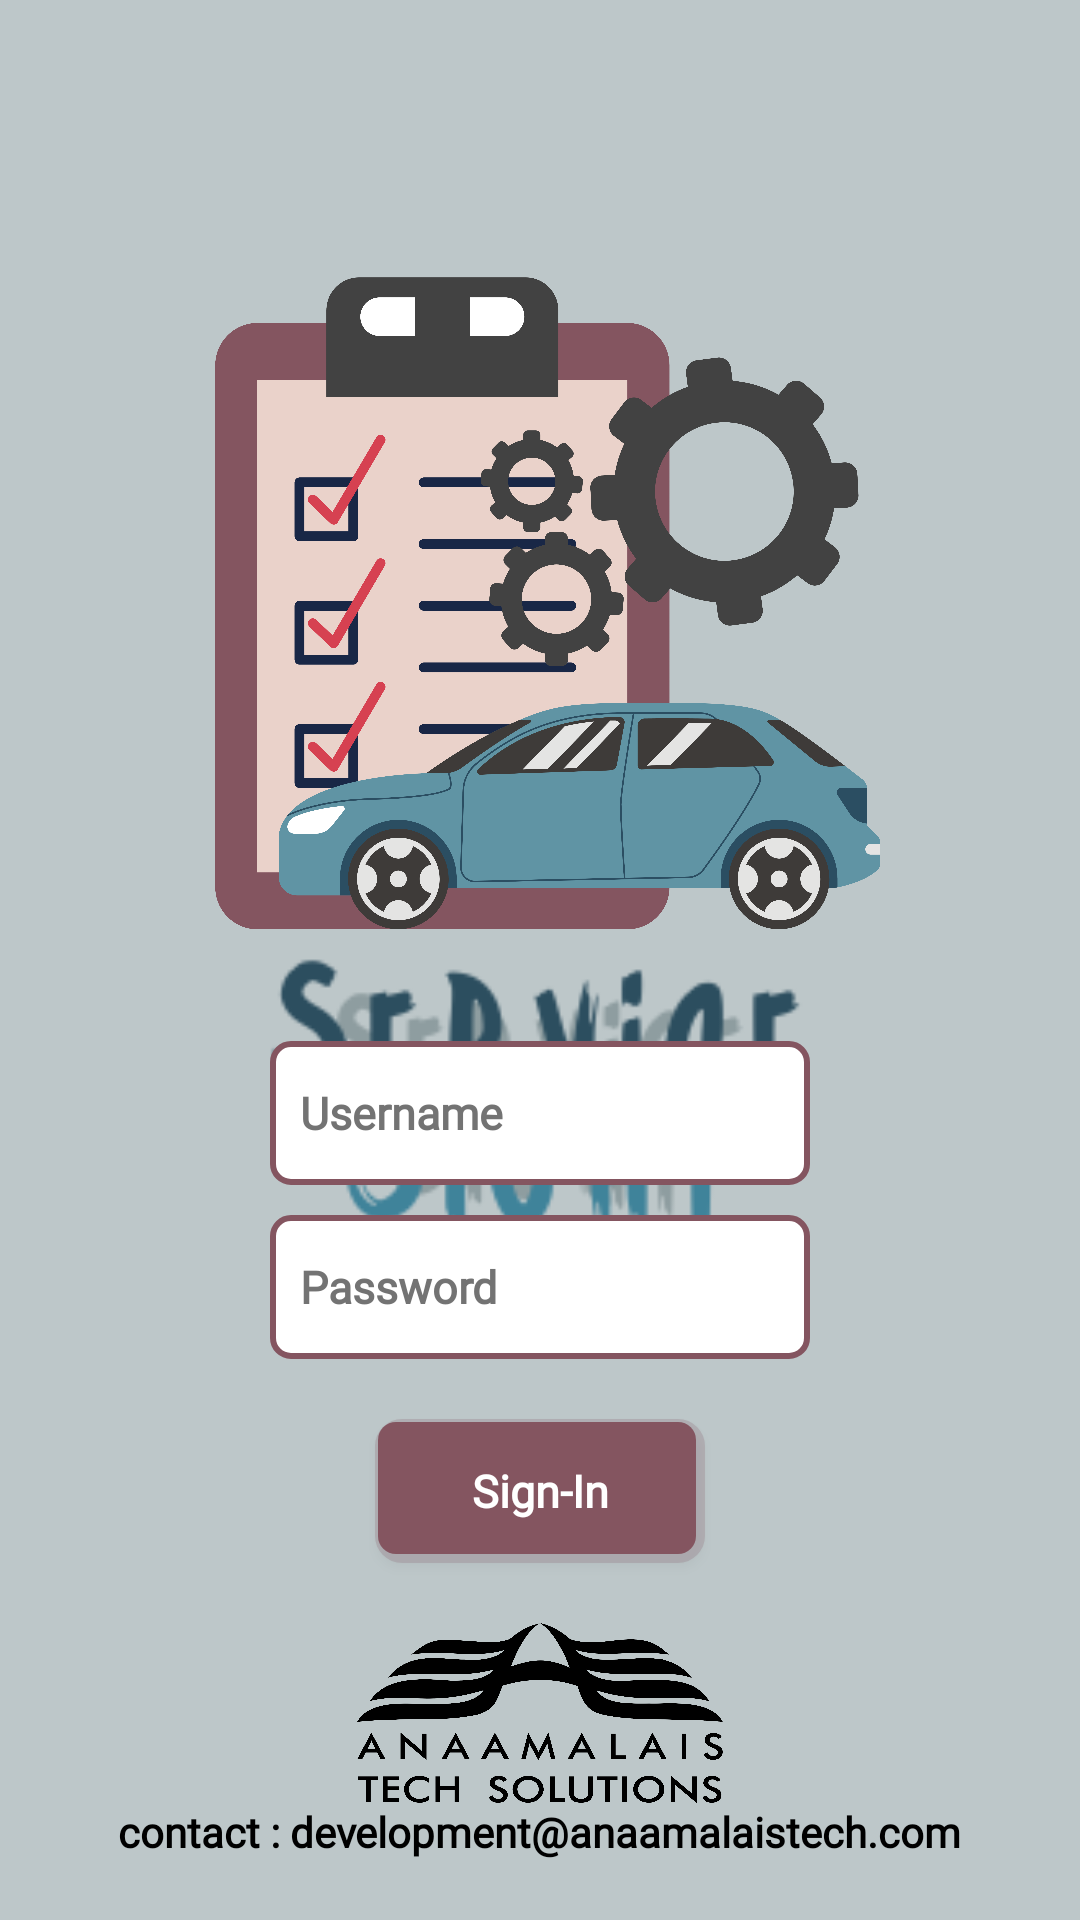

Layout XML and referenced resources for this Android screen:
<!-- AndroidManifest.xml: application theme Theme.ServiceSight -->
<!-- res/layout/activity_login.xml -->
<?xml version="1.0" encoding="utf-8"?>
<androidx.constraintlayout.widget.ConstraintLayout xmlns:android="http://schemas.android.com/apk/res/android"
    xmlns:app="http://schemas.android.com/apk/res-auto"
    xmlns:tools="http://schemas.android.com/tools"
    android:id="@+id/main"
    android:layout_width="match_parent"
    android:layout_height="match_parent"
    android:background="@color/bgcolor"
    tools:context=".LoginActivity">

    <ImageView
        android:id="@+id/imageView"
        android:layout_width="match_parent"
        android:layout_height="250dp"
        android:layout_marginStart="30dp"
        android:layout_marginTop="80dp"
        android:layout_marginEnd="30dp"
        android:contentDescription="@string/logo"
        app:layout_constraintEnd_toEndOf="parent"
        app:layout_constraintHorizontal_bias="0.5"
        app:layout_constraintStart_toStartOf="parent"
        app:layout_constraintTop_toTopOf="parent"
        android:src="@drawable/loginscreens" />

    <ImageView
        android:id="@+id/imageView2"
        android:layout_width="match_parent"
        android:layout_height="120dp"
        android:layout_marginTop="-20dp"
        android:contentDescription="@string/logoword"
        app:layout_constraintEnd_toEndOf="parent"
        app:layout_constraintHorizontal_bias="0.496"
        app:layout_constraintStart_toStartOf="parent"
        app:layout_constraintTop_toBottomOf="@+id/imageView"
        android:src="@drawable/logolight" />

    <EditText
        android:id="@+id/logUsr"
        style="@style/Textbox"
        android:layout_width="match_parent"
        android:layout_height="wrap_content"
        android:layout_marginStart="90dp"
        android:layout_marginEnd="90dp"
        android:layout_marginBottom="10dp"
        android:layout_weight="1"
        android:autofillHints=""
        android:ems="10"
        android:fontFamily="@font/nunito"
        android:hint="@string/username"
        android:inputType="text"
        android:minHeight="48dp"
        android:textSize="15sp"
        android:textStyle="bold"
        app:layout_constraintBottom_toTopOf="@+id/logPwd"
        app:layout_constraintEnd_toEndOf="parent"
        app:layout_constraintHorizontal_bias="0.5"
        app:layout_constraintStart_toStartOf="parent" />

    <EditText
        android:id="@+id/logPwd"
        style="@style/Textbox"
        android:layout_width="match_parent"
        android:layout_height="wrap_content"
        android:layout_marginStart="90dp"
        android:layout_marginEnd="90dp"
        android:layout_marginBottom="20dp"
        android:layout_weight="1"
        android:autofillHints=""
        android:ems="10"
        android:fontFamily="@font/nunito"
        android:hint="@string/password"
        android:inputType="textPassword"
        android:maxLength="8"
        android:minHeight="48dp"
        android:textSize="15sp"
        android:textStyle="bold"
        app:layout_constraintBottom_toTopOf="@+id/btnLog"
        app:layout_constraintEnd_toEndOf="parent"
        app:layout_constraintHorizontal_bias="0.5"
        app:layout_constraintStart_toStartOf="parent" />

    <Button
        android:id="@+id/btnLog"
        style="@style/LoginButton"
        android:layout_width="wrap_content"
        android:layout_height="wrap_content"
        android:layout_marginStart="140dp"
        android:layout_marginEnd="140dp"
        android:layout_marginBottom="20dp"
        android:fontFamily="@font/nunito"
        android:minWidth="110dp"
        android:minHeight="48dp"
        android:text="@string/sign_in"
        android:textSize="15sp"
        android:textStyle="bold"
        app:layout_constraintBottom_toTopOf="@+id/imageView5"
        app:layout_constraintEnd_toEndOf="parent"
        app:layout_constraintHorizontal_bias="0.5"
        app:layout_constraintStart_toStartOf="parent" />

    <ImageView
        android:id="@+id/imageView5"
        android:layout_width="wrap_content"
        android:layout_height="60dp"
        android:contentDescription="@string/cmplogo"
        android:src="@drawable/cmp"
        app:layout_constraintBottom_toTopOf="@+id/textView2"
        app:layout_constraintEnd_toEndOf="parent"
        app:layout_constraintHorizontal_bias="0.5"
        app:layout_constraintStart_toStartOf="parent" />

    <TextView
        android:id="@+id/textView2"
        android:layout_width="wrap_content"
        android:layout_height="wrap_content"
        android:layout_marginBottom="20dp"
        android:fontFamily="@font/nunito"
        android:text="@string/contact_mail"
        android:textColor="@color/black"
        android:textStyle="bold"
        app:layout_constraintBottom_toBottomOf="parent"
        app:layout_constraintEnd_toEndOf="parent"
        app:layout_constraintHorizontal_bias="0.5"
        app:layout_constraintStart_toStartOf="parent" />
</androidx.constraintlayout.widget.ConstraintLayout>
<!-- resources referenced by this layout -->
<resources>
  <color name="bgcolor">#bdc7c9</color>
  <color name="black">#FF000000</color>
  <!-- drawable cmp: png bitmap (drawable, 250843 bytes) -->
  <!-- drawable loginscreens: png bitmap (drawable, 593246 bytes) -->
  <!-- drawable logolight: png bitmap (drawable, 12985 bytes) -->
  <string name="cmplogo">Company Logo</string>
  <string name="contact_mail">contact : development@anaamalaistech.com</string>
  <string name="logo">Logo</string>
  <string name="logoword">PitCrew</string>
  <string name="password">Password</string>
  <string name="sign_in">Sign-In</string>
  <string name="username">Username</string>
  <style name="LoginButton">
          <item name="android:textColor">@color/white</item>
          <item name="android:background">@drawable/shape_only</item>
          <item name="android:textAllCaps">false</item>
          <item name="backgroundTint">@color/heading</item>
          <item name="android:backgroundTint">@color/heading</item>
      </style>
  <style name="Textbox" parent="Theme.ServiceSight">
          <item name="android:background">@drawable/border_text</item>
          <item name="android:textColor">@color/text</item>
          <item name="android:textCursorDrawable">@drawable/cursor_black</item>
      </style>
  <style name="Theme.ServiceSight" parent="Theme.Material3.DayNight.NoActionBar">
          <item name="android:windowBackground">@color/light</item>
          <item name="colorPrimaryDark">@color/heading</item>
          <item name="android:statusBarColor">@color/heading</item>
          <item name="android:textColor">@color/dark</item>
          <item name="boxStrokeColor">@color/dark</item>
          <item name="placeholderTextColor">@color/dark</item>
          <item name="prefixTextColor">@color/dark</item>
          <item name="suffixTextColor">@color/dark</item>
          <item name="hintTextColor">@color/dark</item>
          <item name="counterTextColor">@color/dark</item>
          <item name="boxStrokeWidth">2dp</item>
          <item name="cursorColor">@color/dark</item>
          <item name="colorAccent">@color/dark</item>
          <item name="colorPrimary">@color/light</item>
          <item name="startIconTint">@color/black</item>
          <item name="android:textColorHint">@color/grey</item>
      </style>
  <color name="white">#FFFFFFFF</color>
  <!-- drawable shape_only (drawable) -->
  <?xml version="1.0" encoding="utf-8"?>
  <selector xmlns:android="http://schemas.android.com/apk/res/android">
      <item>
          <layer-list>
              
              <item>
                  <shape>
                      <solid android:color="#35000000" />
                      <corners android:radius="9dp" />
                  </shape>
              </item>
              
              <item android:bottom="3dp" android:left="1dp" android:right="3dp" android:top="1dp">
                  <shape>
                      <corners android:radius="6dp" />
                  </shape>
              </item>
          </layer-list>
      </item>
  </selector>
  <color name="heading">#845560</color>
  <!-- drawable border_text (drawable) -->
  <?xml version="1.0" encoding="utf-8"?>
  <shape xmlns:android="http://schemas.android.com/apk/res/android" android:shape="rectangle">
      <corners android:radius="6dp"/>
      <padding android:left="10dp"
          android:right="10dp"
          android:top="10dp"
          android:bottom="10dp"
          />
      <solid android:color="@color/white" />
      <stroke android:width="2dp" android:color="@color/heading" />
  </shape>
  <color name="text">#3A3335</color>
  <!-- drawable cursor_black (drawable) -->
  <?xml version="1.0" encoding="utf-8"?>
  <shape xmlns:android="http://schemas.android.com/apk/res/android" android:shape="rectangle" >
      <size android:width="1dp" />
      <solid android:color="#3A3335"/>
  </shape>
  <color name="light">#bdc7c9</color>
  <color name="dark">#424242</color>
  <color name="grey">#737373</color>
</resources>
